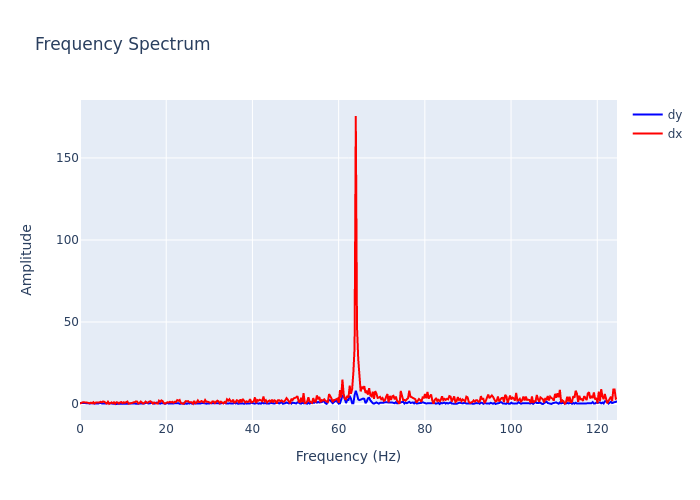

Values plotted in this chart, from the file beside it:
, frequency, dx, dy
0, 0.0, 0.2398, 0.6499
1, 0.2818, 0.6934, 0.6719
2, 0.5637, 1.001, 0.7954
3, 0.8455, 1.069, 0.3905
4, 1.127, 0.8019, 0.6364
5, 1.409, 0.9134, 0.6534
6, 1.691, 0.8515, 0.4807
7, 1.973, 0.7256, 0.5023
8, 2.255, 0.4234, 0.263
9, 2.537, 0.8511, 0.5924
10, 2.818, 0.4431, 0.5925
11, 3.1, 1.122, 0.3469
12, 3.382, 0.3519, 0.2918
13, 3.664, 0.8714, 0.6092
14, 3.946, 0.6961, 0.3141
15, 4.228, 0.9097, 0.2724
16, 4.51, 0.9494, 0.5849
17, 4.791, 1.37, 0.7163
18, 5.073, 1.015, 0.3351
19, 5.355, 1.573, 0.3903
20, 5.637, 1.36, 0.404
21, 5.919, 0.5499, 0.5563
22, 6.201, 0.2886, 0.4836
23, 6.483, 1.401, 0.3243
24, 6.764, 0.1088, 0.3198
25, 7.046, 0.545, 0.4579
26, 7.328, 1.003, 0.314
27, 7.61, 0.4486, 0.1605
28, 7.892, 1.059, 0.4251
29, 8.174, 0.1758, 0.1957
30, 8.455, 1.089, 0.04755
31, 8.737, 0.9278, 0.1175
32, 9.019, 0.316, 0.1309
33, 9.301, 0.9831, 0.3112
34, 9.583, 1.182, 0.2022
35, 9.865, 0.5606, 0.09707
36, 10.15, 1.094, 0.2525
37, 10.43, 0.7235, 0.4543
38, 10.71, 1.021, 0.1371
39, 10.99, 1.53, 0.2476
40, 11.27, 0.2028, 0.5712
41, 11.56, 0.2176, 0.1824
42, 11.84, 0.6417, 0.356
43, 12.12, 0.7069, 0.3822
44, 12.4, 1.014, 0.4049
45, 12.68, 1.067, 0.3317
46, 12.97, 1.6, 0.1718
47, 13.25, 1.493, 0.2174
48, 13.53, 0.311, 0.1963
49, 13.81, 0.6263, 0.1977
50, 14.09, 1.498, 0.3392
51, 14.37, 0.8226, 0.7054
52, 14.66, 0.2723, 0.3404
53, 14.94, 0.7028, 0.2997
54, 15.22, 1.497, 0.4783
55, 15.5, 0.7755, 0.9335
56, 15.78, 0.845, 0.3685
57, 16.07, 1.473, 0.2863
58, 16.35, 1.65, 0.4229
59, 16.63, 1.062, 0.9777
... 383 more rows
